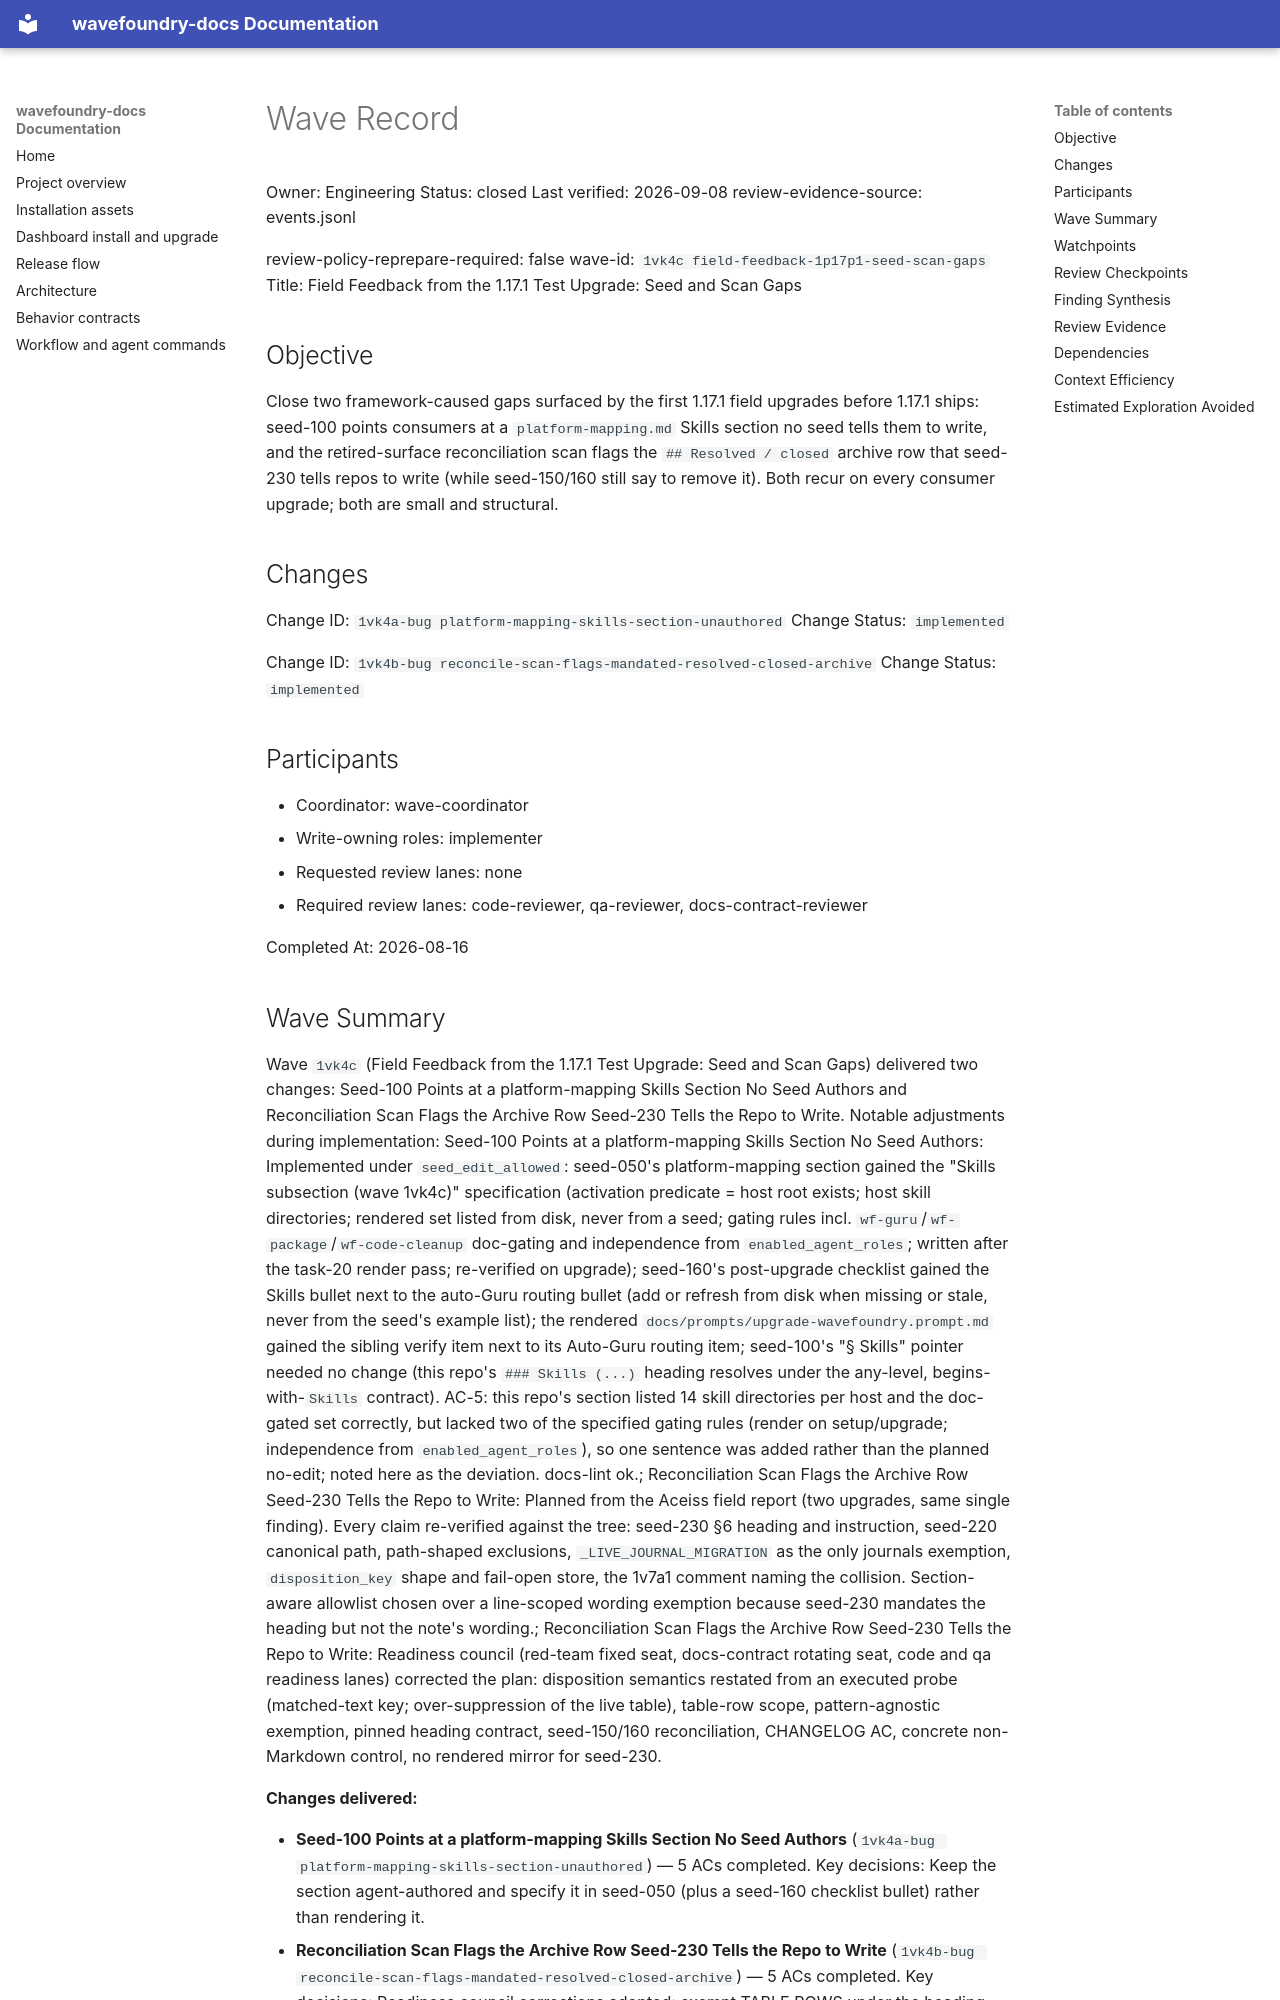

repository: coryhacking/wavefoundry · page: waves/1vk4c field-feedback-1p17p1-seed-scan-gaps/wave/index.html · generator: mkdocs

# Wave Record

Owner: Engineering
Status: closed
Last verified: 2026-09-08
review-evidence-source: events.jsonl

review-policy-reprepare-required: false
wave-id: `1vk4c field-feedback-1p17p1-seed-scan-gaps`
Title: Field Feedback from the 1.17.1 Test Upgrade: Seed and Scan Gaps

## Objective

Close two framework-caused gaps surfaced by the first 1.17.1 field upgrades before 1.17.1 ships: seed-100 points consumers at a `platform-mapping.md` Skills section no seed tells them to write, and the retired-surface reconciliation scan flags the `## Resolved / closed` archive row that seed-230 tells repos to write (while seed-150/160 still say to remove it). Both recur on every consumer upgrade; both are small and structural.

## Changes

Change ID: `1vk4a-bug platform-mapping-skills-section-unauthored`
Change Status: `implemented`

Change ID: `1vk4b-bug reconcile-scan-flags-mandated-resolved-closed-archive`
Change Status: `implemented`

## Participants

- Coordinator: wave-coordinator
- Write-owning roles: implementer
- Requested review lanes: none
- Required review lanes: code-reviewer, qa-reviewer, docs-contract-reviewer

Completed At: 2026-08-16
